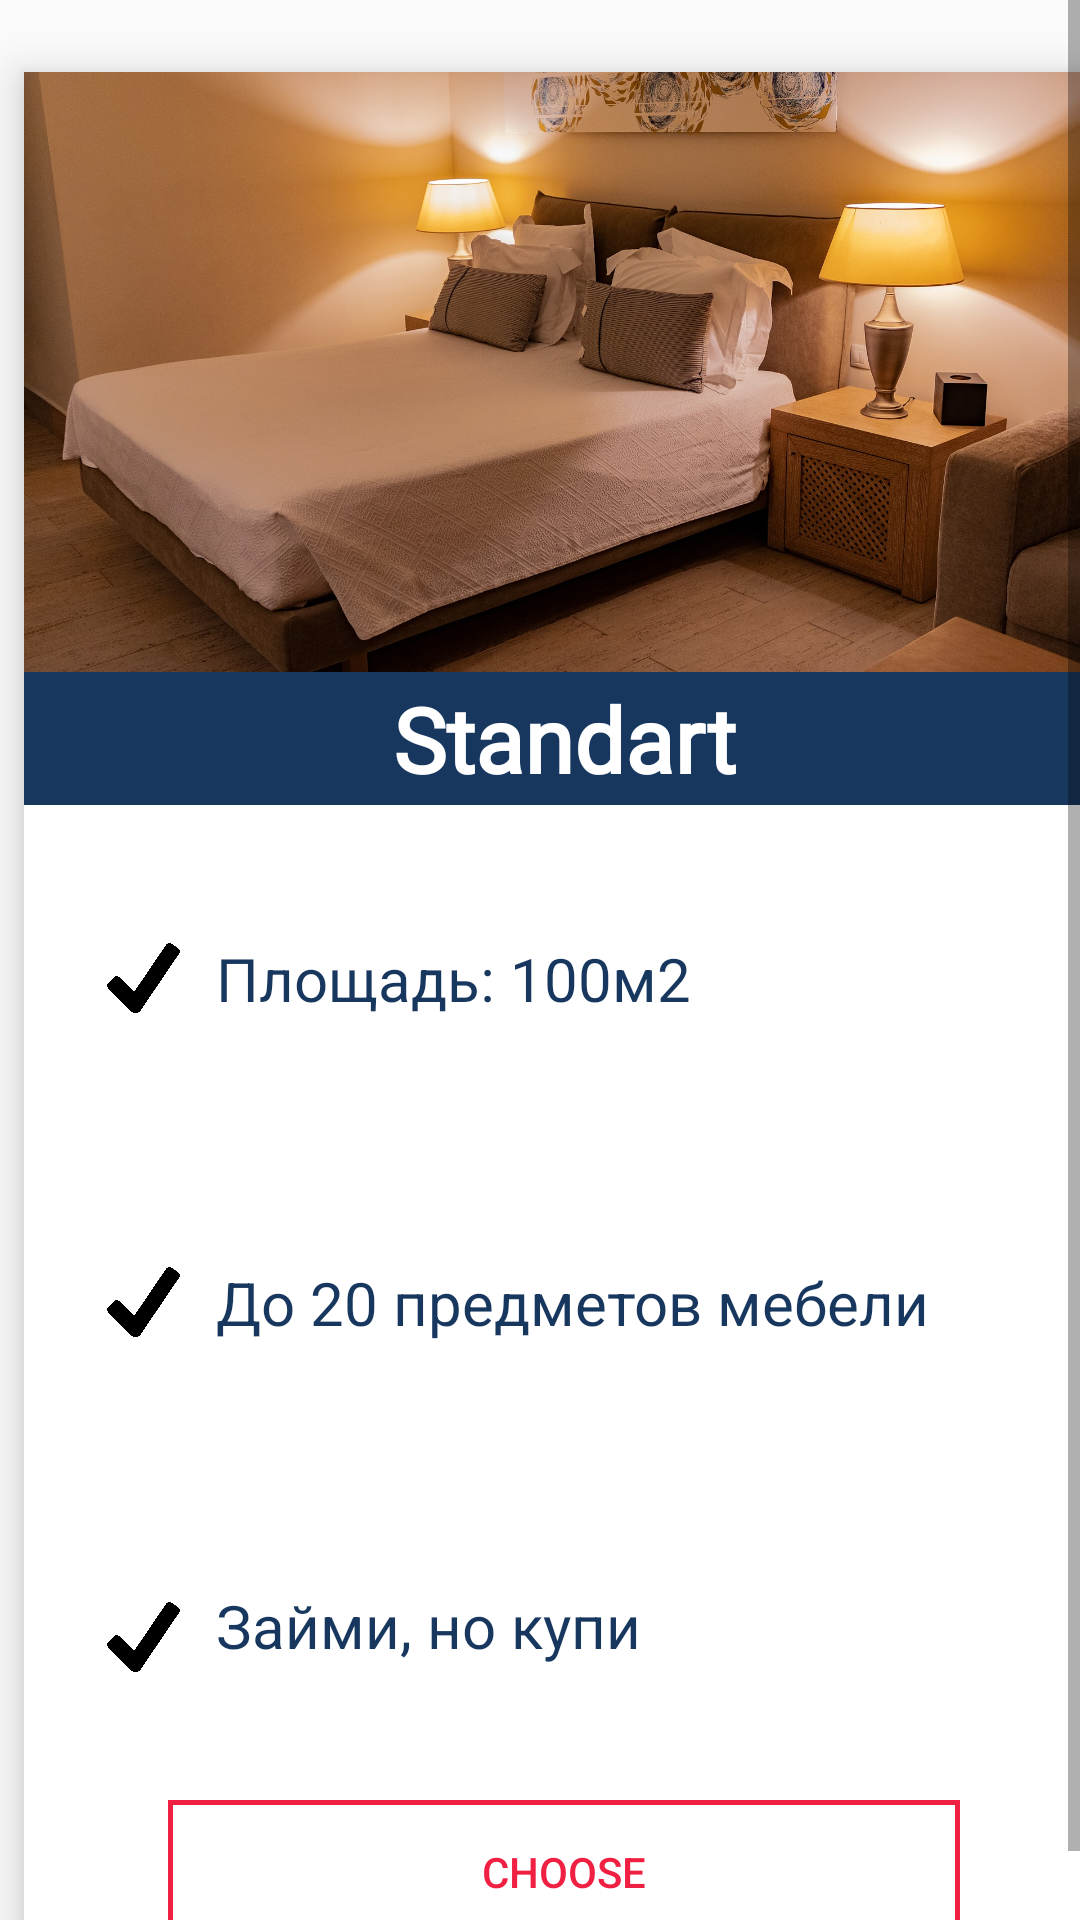

Layout XML and referenced resources for this Android screen:
<!-- AndroidManifest.xml: application theme AppTheme.NoActionBar -->
<!-- res/layout/fragment_tab_fragment2.xml -->
<?xml version="1.0" encoding="utf-8"?>
<ScrollView xmlns:android="http://schemas.android.com/apk/res/android"
    xmlns:app="http://schemas.android.com/apk/res-auto"
    xmlns:tools="http://schemas.android.com/tools"
    android:layout_width="match_parent"
    android:layout_height="match_parent"
    android:fillViewport="true"
    android:fitsSystemWindows="true"
    android:orientation="vertical"
    tools:context=".activities.roomtype.TabFragment2">

    <androidx.constraintlayout.widget.ConstraintLayout
        android:id="@+id/contraint"
        android:layout_width="match_parent"
        android:layout_height="wrap_content"
        android:layout_marginStart="8dp"
        android:layout_marginTop="24dp"
        android:layout_marginEnd="8dp"
        android:layout_marginBottom="24dp"
        android:background="@color/colorWhite"
        android:elevation="8dp">

        <TextView
            android:id="@+id/textViewTittle2"
            android:layout_width="match_parent"
            android:layout_height="wrap_content"
            android:background="@color/colorSecondary"
            android:fontFamily="@font/roboto"
            android:padding="2dp"
            android:text="@string/moderate_room"
            android:textAlignment="center"
            android:textColor="@color/colorWhite"
            android:textSize="30sp"
            android:textStyle="bold"
            app:layout_constraintBottom_toTopOf="@id/text2_area1"
            app:layout_constraintEnd_toEndOf="parent"
            app:layout_constraintStart_toStartOf="parent"
            app:layout_constraintTop_toBottomOf="@id/image2" />


        <Button
            android:id="@+id/buttonChooseRoomType2"
            android:layout_width="0dp"
            android:layout_height="wrap_content"
            android:layout_marginStart="48dp"
            android:layout_marginEnd="48dp"
            android:layout_marginBottom="16dp"
            android:background="@drawable/bordered_button"
            android:text="@string/choose"
            android:textColor="@color/colorPrimary"
            app:layout_constraintBottom_toBottomOf="parent"
            app:layout_constraintEnd_toEndOf="parent"
            app:layout_constraintStart_toStartOf="parent" />

        <ImageView
            android:id="@+id/image2"
            android:layout_width="0dp"
            android:layout_height="200dp"
            android:scaleType="centerCrop"
            android:src="@drawable/standart_hotel_room"
            app:layout_constraintEnd_toEndOf="parent"
            app:layout_constraintStart_toStartOf="parent"
            app:layout_constraintTop_toTopOf="parent"
            tools:src="@tools:sample/backgrounds/scenic" />


        <ImageView
            android:id="@+id/image2_OK1"
            android:layout_width="32dp"
            android:layout_height="32dp"
            android:layout_marginStart="24dp"
            android:layout_marginTop="8dp"
            android:layout_marginEnd="8dp"
            android:layout_marginBottom="8dp"
            app:layout_constraintBottom_toBottomOf="@id/text2_area1"
            app:layout_constraintEnd_toStartOf="@id/text2_area1"
            app:layout_constraintStart_toStartOf="parent"
            app:layout_constraintTop_toTopOf="@id/text2_area1"
            app:srcCompat="@drawable/galochka"
            tools:src="@tools:sample/backgrounds/scenic" />

        <TextView
            android:id="@+id/text2_area1"
            android:layout_width="0dp"
            android:layout_height="0dp"
            android:layout_marginTop="8dp"
            android:layout_marginEnd="8dp"
            android:gravity="center|start"
            android:text="@string/standart_area"
            android:textAllCaps="false"
            android:textColor="@color/colorSecondary"
            android:textSize="20sp"
            app:layout_constraintBottom_toTopOf="@id/text2_area2"
            app:layout_constraintEnd_toEndOf="parent"
            app:layout_constraintStart_toEndOf="@id/image2_OK1"
            app:layout_constraintTop_toBottomOf="@+id/textViewTittle2" />

        <ImageView
            android:id="@+id/image2_OK2"
            android:layout_width="32dp"
            android:layout_height="32dp"
            android:layout_marginStart="24dp"
            android:layout_marginTop="8dp"
            android:layout_marginEnd="8dp"
            android:layout_marginBottom="8dp"
            app:layout_constraintBottom_toBottomOf="@id/text2_area2"
            app:layout_constraintEnd_toStartOf="@id/text2_area2"
            app:layout_constraintStart_toStartOf="parent"
            app:layout_constraintTop_toTopOf="@id/text2_area2"
            app:srcCompat="@drawable/galochka"
            tools:src="@tools:sample/backgrounds/scenic" />

        <TextView
            android:id="@+id/text2_area2"
            android:layout_width="0dp"
            android:layout_height="0dp"
            android:layout_marginTop="8dp"
            android:layout_marginEnd="8dp"
            android:gravity="center|start"
            android:text="@string/standart_furniture"
            android:textColor="@color/colorSecondary"
            android:textSize="20sp"
            app:layout_constraintBottom_toTopOf="@id/text2_area3"
            app:layout_constraintEnd_toEndOf="parent"
            app:layout_constraintStart_toEndOf="@id/image2_OK2"
            app:layout_constraintTop_toBottomOf="@id/text2_area1" />

        <ImageView
            android:id="@+id/image2_OK3"
            android:layout_width="32dp"
            android:layout_height="32dp"
            android:layout_marginStart="24dp"
            android:layout_marginTop="8dp"
            android:layout_marginEnd="8dp"
            android:layout_marginBottom="8dp"
            app:layout_constraintBottom_toTopOf="@+id/buttonChooseRoomType2"
            app:layout_constraintEnd_toStartOf="@id/text2_area3"
            app:layout_constraintStart_toStartOf="parent"
            app:layout_constraintTop_toTopOf="@+id/text2_area3"
            app:srcCompat="@drawable/galochka"
            tools:src="@tools:sample/backgrounds/scenic" />

        <TextView
            android:id="@+id/text2_area3"
            android:layout_width="0dp"
            android:layout_height="0dp"
            android:layout_marginTop="8dp"
            android:layout_marginEnd="8dp"
            android:layout_marginBottom="8dp"
            android:gravity="center|start"
            android:text="@string/standart_info"
            android:textColor="@color/colorSecondary"
            android:textSize="20sp"
            app:layout_constraintBottom_toTopOf="@id/buttonChooseRoomType2"
            app:layout_constraintEnd_toEndOf="parent"
            app:layout_constraintStart_toEndOf="@id/image2_OK3"
            app:layout_constraintTop_toBottomOf="@id/text2_area2" />

    </androidx.constraintlayout.widget.ConstraintLayout>


</ScrollView>
<!-- resources referenced by this layout -->
<resources>
  <color name="colorPrimary">#f02043</color>
  <color name="colorSecondary">#17375e</color>
  <color name="colorWhite">#FFFFFF</color>
  <!-- drawable bordered_button (drawable) -->
  <?xml version="1.0" encoding="utf-8"?>
  <shape
      xmlns:android="http://schemas.android.com/apk/res/android" >
      <stroke android:width="5px" android:color="@color/colorPrimary" />
  </shape>
  <!-- drawable galochka: png bitmap (drawable, 14201 bytes) -->
  <!-- drawable standart_hotel_room: jpg bitmap (drawable, 620330 bytes) -->
  <string name="choose">Choose</string>
  <string name="moderate_room">Standart</string>
  <string name="standart_area">Площадь: 100м2</string>
  <string name="standart_furniture">До 20 предметов мебели</string>
  <string name="standart_info">Займи, но купи</string>
  <style name="AppTheme.NoActionBar">
          <item name="windowActionBar">false</item>
          <item name="windowNoTitle">true</item>
      </style>
</resources>
